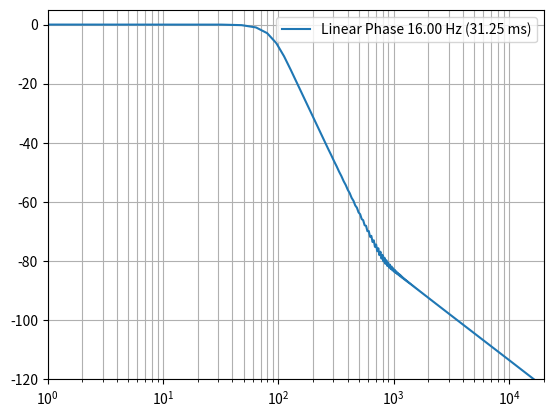
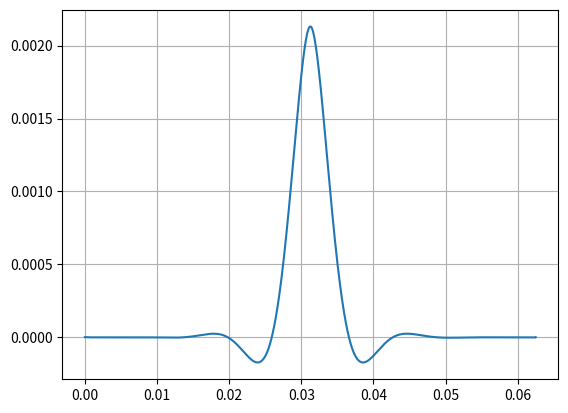

Write Python code to recreate these figures, in order.
# SPDX-License-Identifier: MIT
# SPDX-FileCopyrightText: 2025 Tobias Hienzsch

import matplotlib.pyplot as plt
import numpy as np
from scipy import signal


def linkwitz_riley_sos_filter(fc, fs, order=2):
    # Cascading the SOS filters
    # (equivalent to squaring the response of the Butterworth filter)
    lp = signal.butter(order//2, Wn=fc, fs=fs, btype='low', output='sos')
    hp = signal.butter(order//2, Wn=fc, fs=fs, btype='high', output='sos')
    return np.concatenate([lp, lp]), np.concatenate([hp, hp])


def linkwitz_riley_crossover(x: np.ndarray, fs=None, fc=None, order=4):
    lp, hp = linkwitz_riley_sos_filter(fc, fs, order=order)
    return signal.sosfilt(lp, x), signal.sosfilt(hp, x)


def fft_db(x):
    return 20*np.log10(np.abs(np.fft.rfft(x))+np.finfo(np.float64).eps)


def main():
    fc = 800
    order = 4
    fs = 48000*2
    # n = 4096*2
    # impulse = np.zeros(n)
    # impulse[n//2-1] = 1

    # iir = signal.sosfilt(
    #     signal.butter(order, fc, fs=fs, btype='low', output='sos'),
    #     impulse.copy(),
    # )

    # butter = signal.butter(order, fc, fs=fs, btype='low', output='sos')
    # fir = signal.sosfilt(butter, signal.sosfilt(butter, impulse.copy())[::-1])

    # lr_low, lr_high = linkwitz_riley_crossover(impulse.copy(), fs, fc, order)

    # freqs = np.fft.rfftfreq(len(impulse), 1/fs)
    # iir_dB = fft_db(iir)
    # lr_low_dB = fft_db(lr_low)
    # lr_high_dB = fft_db(lr_high)

    # fir_fft = np.fft.rfft(fir)
    # fir_fft = np.sqrt(np.abs(fir_fft))*np.exp(1j*np.angle(fir_fft))
    # fir_dB = 20*np.log10(np.abs(fir_fft)+np.finfo(np.float64).eps)

    # # plt.semilogx(freqs, iir_dB, label='IIR')
    # # plt.semilogx(freqs, fir_dB, label='FIR')
    # plt.semilogx(freqs, lr_low_dB, label='Linkwitz Riley - Low')
    # plt.semilogx(freqs, lr_high_dB, label='Linkwitz Riley - High')

    # plt.xlim(1.0, 30000.0)
    # plt.ylim(-80.0, 5.0)
    # plt.grid(which='both')
    # plt.legend()
    # plt.show()

    fc = 80
    n = fs//16+1
    resolution = fs/n
    group_delay = (n-1)/2
    butter = signal.butter(order, fc, fs=fs, btype='low', output='sos')

    linf = np.zeros(n)
    linf[n//2] = 1.0
    linf = signal.sosfilt(butter, signal.sosfilt(butter, linf.copy())[::-1])
    linf *= signal.windows.hann(n)

    linf_fft = np.fft.rfft(linf)
    linf_fft = np.sqrt(np.abs(linf_fft))*np.exp(1j*np.angle(linf_fft))
    linf_dB = 20*np.log10(np.abs(linf_fft)+np.finfo(np.float64).eps)

    freqs = np.fft.rfftfreq(n, 1/fs)

    plt.semilogx(freqs, linf_dB, label=f'Linear Phase {resolution:.2f} Hz ({1000/fs*group_delay:.2f} ms)')
    plt.xlim(1.0, 20000.0)
    plt.ylim(-120.0, 5.0)
    plt.grid(which='both')
    plt.legend()
    plt.show()

    plt.plot(np.arange(n)/fs, np.fft.irfft(linf_fft, n))
    # plt.xlim(1.0, 20000.0)
    # plt.ylim(-120.0, 5.0)
    plt.grid(which='both')
    # plt.legend()
    plt.show()


if __name__ == '__main__':
    main()
